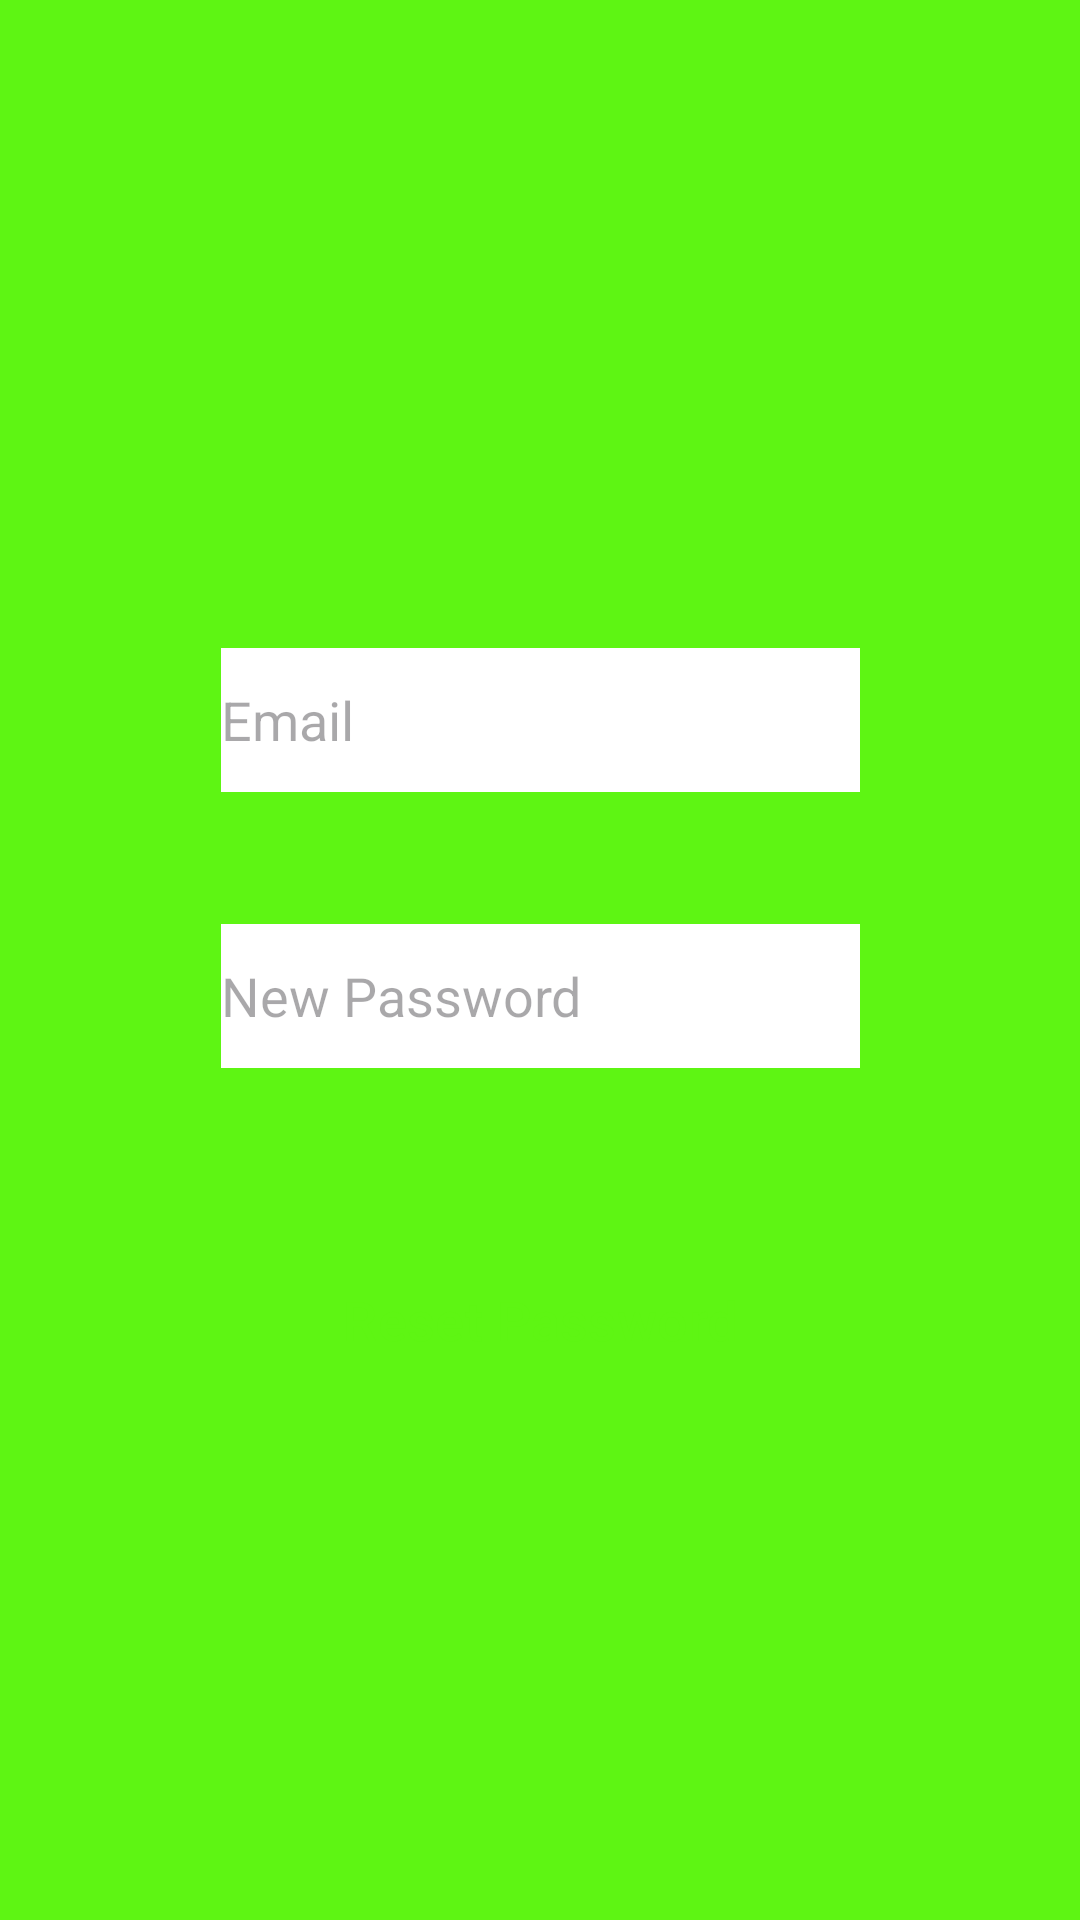

The Android layout XML behind this screen, and the referenced resources:
<!-- AndroidManifest.xml: application theme Theme.GetGroceries -->
<!-- res/layout/activity_forgotten_password.xml -->
<?xml version="1.0" encoding="utf-8"?>
<androidx.constraintlayout.widget.ConstraintLayout xmlns:android="http://schemas.android.com/apk/res/android"
    xmlns:app="http://schemas.android.com/apk/res-auto"
    xmlns:tools="http://schemas.android.com/tools"
    android:id="@+id/main"
    android:layout_width="match_parent"
    android:layout_height="match_parent"
    android:background="@color/lime_green"
    tools:context=".ForgottenPassword">


    <EditText
        android:id="@+id/emailField2"
        android:layout_width="213dp"
        android:layout_height="48dp"
        android:layout_marginTop="216dp"
        android:background="@color/white"
        android:hint="Email"
        android:inputType="textEmailAddress"
        android:maxWidth="320dp"
        app:layout_constraintEnd_toEndOf="parent"
        app:layout_constraintStart_toStartOf="parent"
        app:layout_constraintTop_toTopOf="parent"
        app:layout_constraintVertical_chainStyle="packed" />

    <EditText
        android:id="@+id/newPasswordField"
        android:layout_width="213dp"
        android:layout_height="48dp"
        android:layout_marginTop="44dp"
        android:background="@color/white"
        android:hint="New Password"
        android:inputType="textPassword"
        android:maxWidth="320dp"
        app:layout_constraintEnd_toEndOf="parent"
        app:layout_constraintStart_toStartOf="parent"
        app:layout_constraintTop_toBottomOf="@id/emailField2" />

    <Button
        android:id="@+id/resetButton"
        style="@style/BlackButton_LimeText"
        android:layout_width="213dp"
        android:layout_height="48dp"
        android:layout_marginTop="60dp"
        android:text="Reset Password"
        android:textSize="18sp"
        app:layout_constraintEnd_toEndOf="parent"
        app:layout_constraintStart_toStartOf="parent"
        app:layout_constraintTop_toBottomOf="@id/newPasswordField" />

</androidx.constraintlayout.widget.ConstraintLayout>
<!-- resources referenced by this layout -->
<resources>
  <color name="lime_green">#5ef513</color>
  <color name="white">#FFFFFFFF</color>
  <style name="BlackButton_LimeText" parent="Widget.Material3.Button">
      <item name="android:backgroundTint"> @color/black</item>
      <item name="android:textColor">@color/lime_green</item>
      </style>
  <style name="Theme.GetGroceries" parent="Base.Theme.GetGroceries" />
  <color name="black">#FF000000</color>
  <style name="Base.Theme.GetGroceries" parent="Theme.Material3.DayNight.NoActionBar">
          
          
      </style>
</resources>
